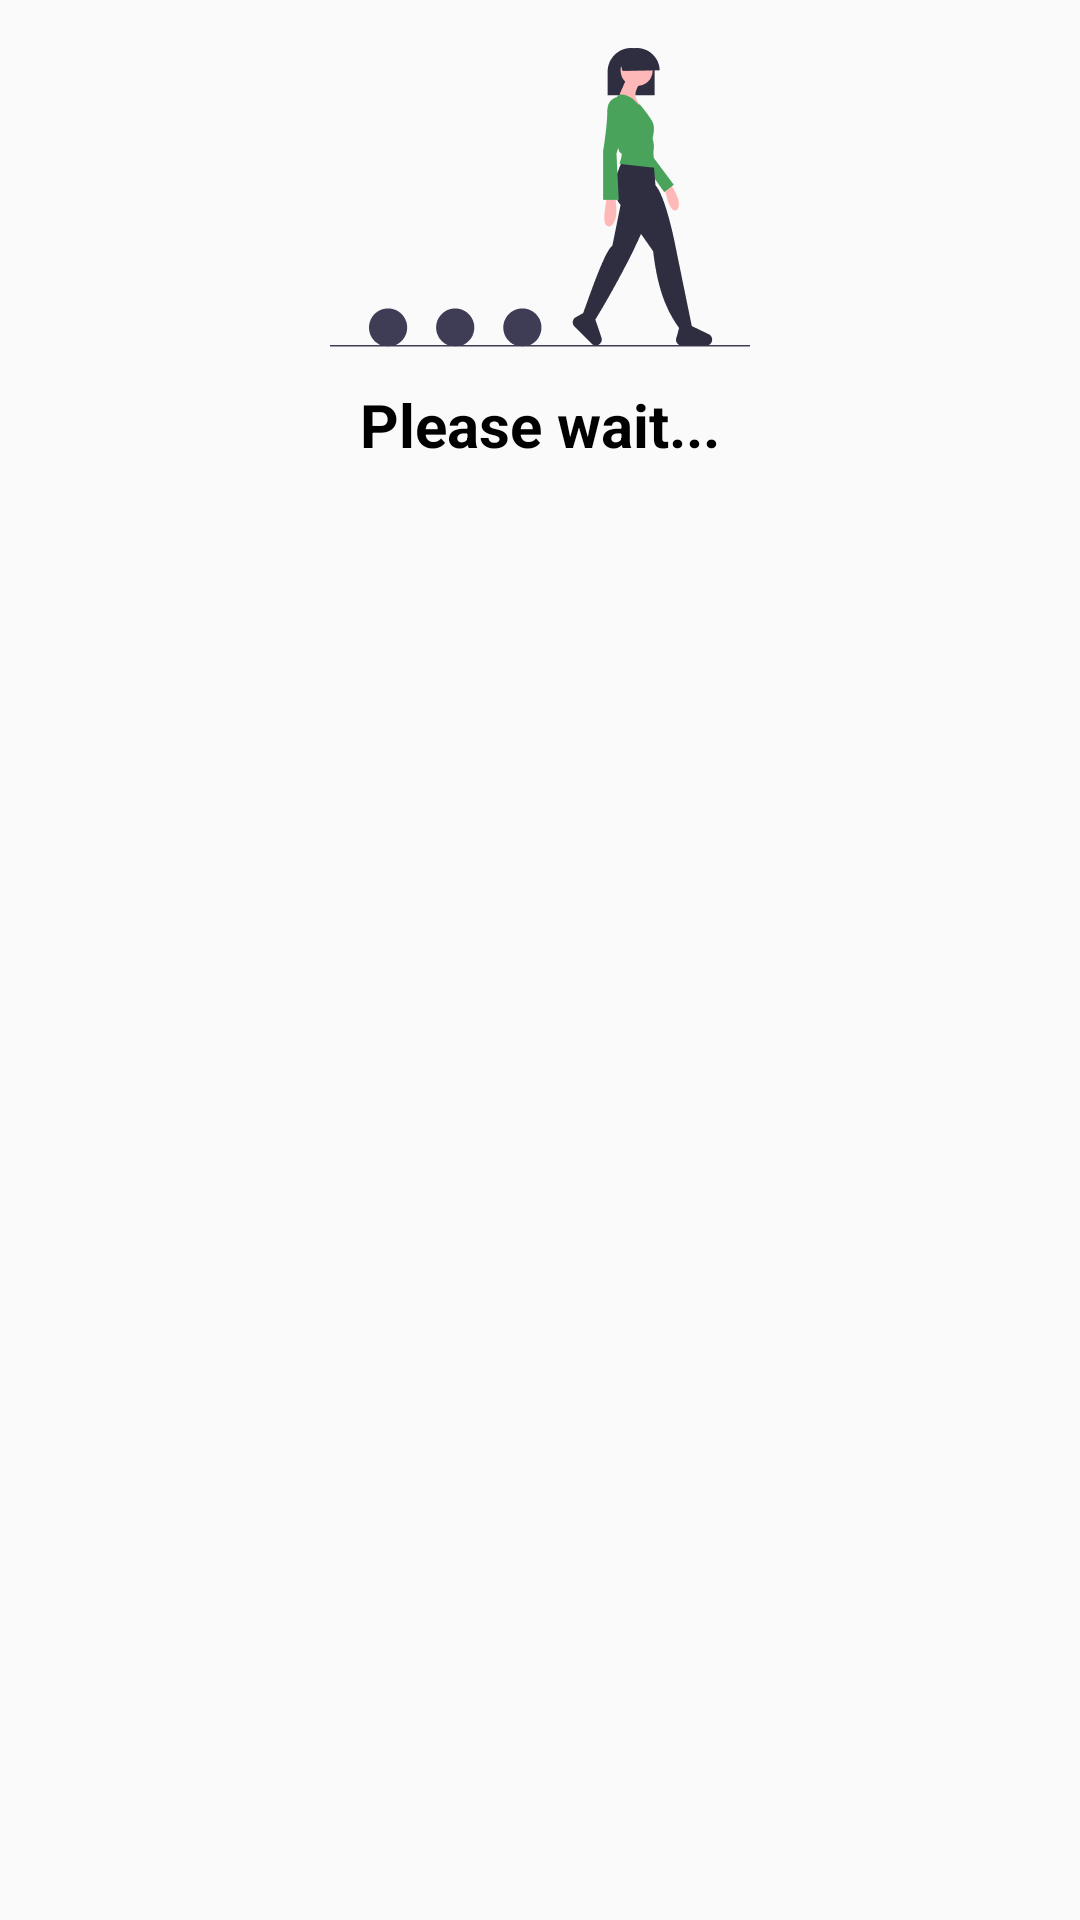

Produce the Android XML layout that renders to this screen, including the resource entries it uses.
<!-- AndroidManifest.xml: application theme Theme.BelajarNgoding -->
<!-- res/layout/layout_dialog_loading.xml -->
<?xml version="1.0" encoding="utf-8"?>
<LinearLayout xmlns:android="http://schemas.android.com/apk/res/android"
  android:layout_width="match_parent"
  android:layout_height="wrap_content"
  android:orientation="vertical"
  android:gravity="center_horizontal"
  android:padding="@dimen/normal_100">

  <ImageView
    android:layout_width="wrap_content"
    android:layout_height="wrap_content"
    android:src="@drawable/image_loading"/>

  <TextView
    android:layout_width="wrap_content"
    android:layout_height="wrap_content"
    android:text="@string/please_wait"
    android:textColor="@color/black"
    android:textStyle="bold"
    android:textSize="@dimen/h6"
    android:layout_marginTop="@dimen/normal_75"/>

</LinearLayout>
<!-- resources referenced by this layout -->
<resources>
  <color name="black">#FF000000</color>
  <dimen name="h6">20sp</dimen>
  <dimen name="normal_100">16dp</dimen>
  <dimen name="normal_75">12dp</dimen>
  <!-- drawable image_loading: png bitmap (drawable-hdpi, 4486 bytes) -->
  <string name="please_wait">Please wait...</string>
  <style name="Theme.BelajarNgoding" parent="Theme.AppCompat.Light.NoActionBar">
          
          <item name="colorPrimary">@color/colorPrimary</item>
          <item name="colorPrimaryVariant">@color/colorPrimaryDark</item>
          <item name="colorOnPrimary">@color/white</item>
          
          <item name="android:statusBarColor" tools:targetApi="l">?attr/colorPrimaryVariant</item>
          
      </style>
  <color name="colorPrimary">#49A35A</color>
  <color name="colorPrimaryDark">#0C732F</color>
  <color name="white">#FFFFFFFF</color>
</resources>
